The GitHub repository rjaswal1634/EfficientNetwithSeperableConvolution contains a labelled image folder "processed_data" with 4 categories: cloudy, desert, green area, water. Examples follow, each with its label.

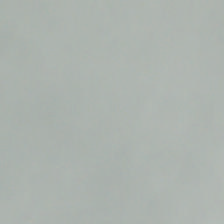
Label: cloudy

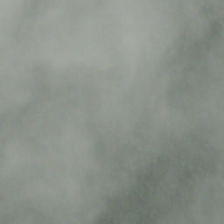
Label: cloudy

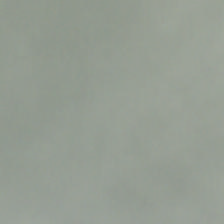
Label: cloudy

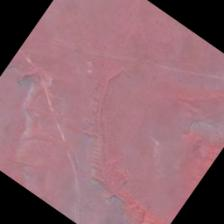
Label: desert

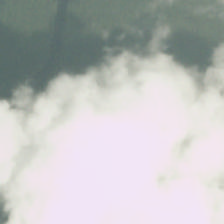
Label: cloudy

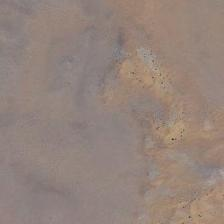
Label: desert
